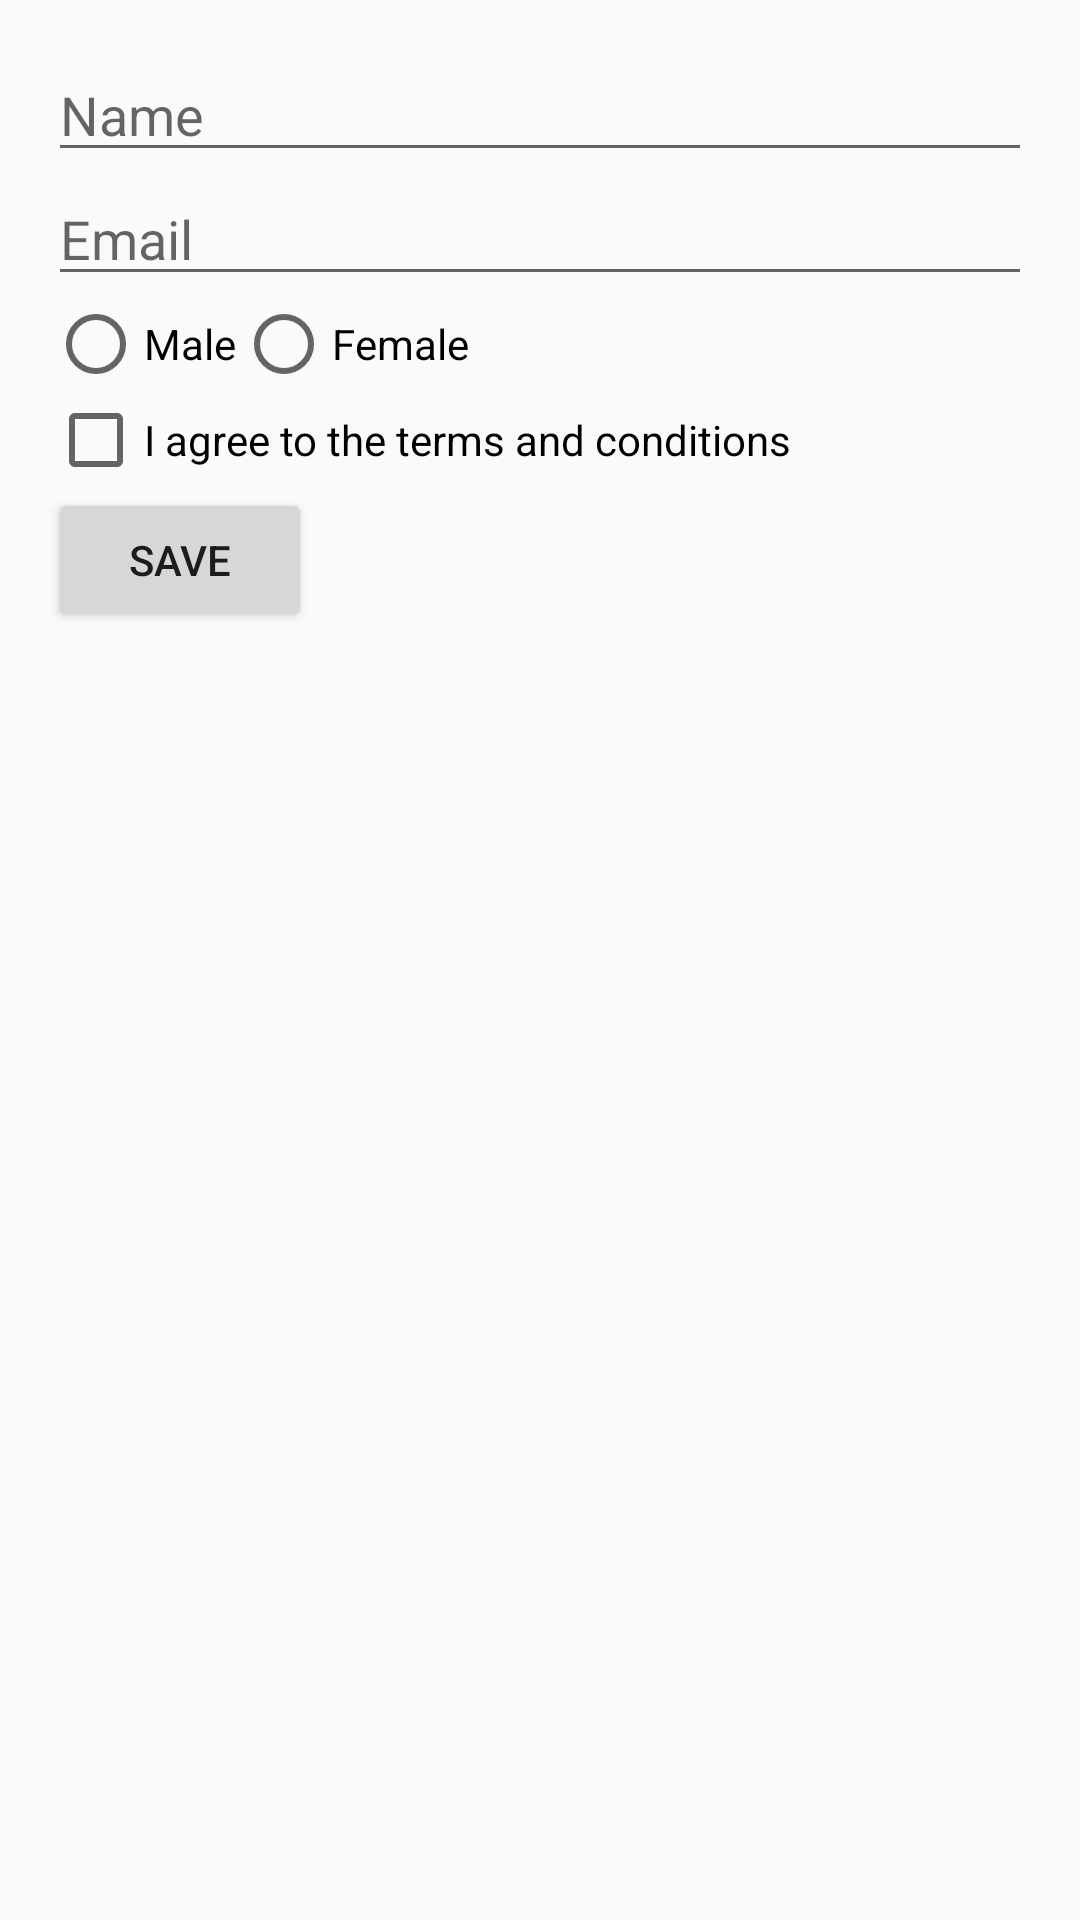

This screen was rendered from an Android layout file. Write that file and the resources it references.
<!-- AndroidManifest.xml: application theme Theme.MenuAppBelandres -->
<!-- res/layout/fragment_profile.xml -->
<LinearLayout xmlns:android="http://schemas.android.com/apk/res/android"
    android:layout_width="match_parent"
    android:layout_height="match_parent"
    android:orientation="vertical"
    android:padding="16dp">

    <EditText
        android:id="@+id/editTextName"
        android:layout_width="match_parent"
        android:layout_height="wrap_content"
        android:hint="Name" />

    <EditText
        android:id="@+id/editTextEmail"
        android:layout_width="match_parent"
        android:layout_height="wrap_content"
        android:hint="Email" />

    <RadioGroup
        android:layout_width="match_parent"
        android:layout_height="wrap_content"
        android:orientation="horizontal">

        <RadioButton
            android:id="@+id/radioMale"
            android:layout_width="wrap_content"
            android:layout_height="wrap_content"
            android:text="Male" />

        <RadioButton
            android:id="@+id/radioFemale"
            android:layout_width="wrap_content"
            android:layout_height="wrap_content"
            android:text="Female" />
    </RadioGroup>

    <CheckBox
        android:id="@+id/checkBoxTerms"
        android:layout_width="wrap_content"
        android:layout_height="wrap_content"
        android:text="I agree to the terms and conditions" />

    <Button
        android:id="@+id/btnSaveProfile"
        android:layout_width="wrap_content"
        android:layout_height="wrap_content"
        android:text="Save" />
</LinearLayout>
<!-- resources referenced by this layout -->
<resources>
  <style name="Theme.MenuAppBelandres" parent="Base.Theme.MenuAppBelandres" />
  <style name="Base.Theme.MenuAppBelandres" parent="Theme.AppCompat.Light.NoActionBar">
          
          
      </style>
</resources>
